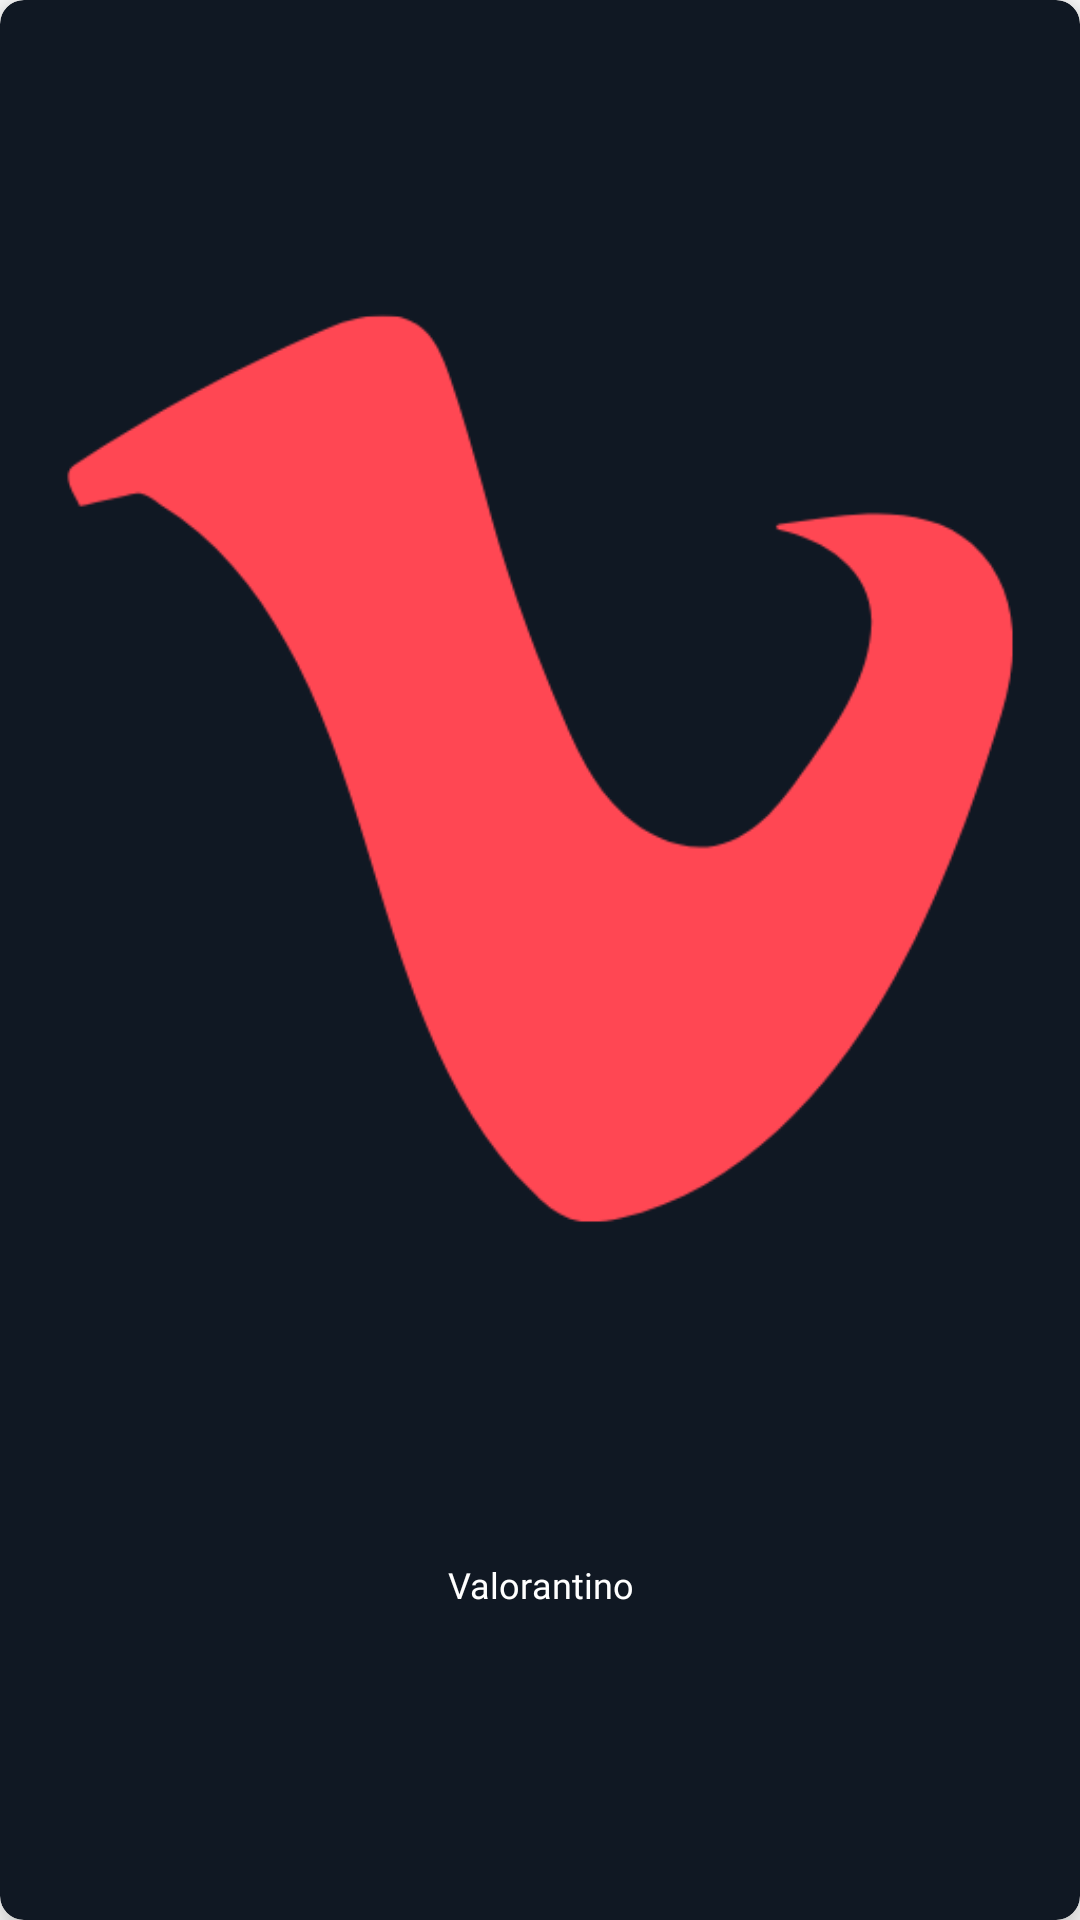

Android layout source for this screen:
<!-- AndroidManifest.xml: application theme Theme.ValorantGG -->
<!-- res/layout/list_home.xml -->
<?xml version="1.0" encoding="utf-8"?>
<androidx.cardview.widget.CardView xmlns:android="http://schemas.android.com/apk/res/android"
    android:layout_width="match_parent"
    android:layout_height="80dp"
    xmlns:app="http://schemas.android.com/apk/res-auto"
    app:cardBackgroundColor="@color/grey"
    app:cardElevation="8dp"
    android:id="@+id/cardView_home"
    app:cardCornerRadius="8dp"
    android:layout_margin="8dp">
    <LinearLayout
        android:orientation="vertical"
        android:layout_width="match_parent"
        android:layout_height="wrap_content">
        <ImageView
            android:id="@+id/imageView_home"
            android:src="@drawable/ic_valorant"
            android:layout_width="match_parent"
            android:layout_height="0dp"
            android:layout_weight="1"/>
        <TextView
            android:id="@+id/textView_home"
            android:text="@string/app_name"
            android:textColor="@color/white"
            android:textSize="12sp"
            android:singleLine="true"
            android:ellipsize="marquee"
            android:marqueeRepeatLimit="marquee_forever"
            android:scrollHorizontally="true"
            android:background="@color/grey"
            android:padding="8dp"
            android:fontFamily="@font/valorant"
            android:textAlignment="center"
            android:layout_width="match_parent"
            android:layout_height="wrap_content"/>
    </LinearLayout>

</androidx.cardview.widget.CardView>
<!-- resources referenced by this layout -->
<resources>
  <color name="grey">#101823</color>
  <color name="white">#FFFFFFFF</color>
  <!-- drawable ic_valorant: png bitmap (drawable, 14123 bytes) -->
  <string name="app_name">Valorantino</string>
  <style name="Theme.ValorantGG" parent="Theme.MaterialComponents.DayNight.DarkActionBar">
          
          <item name="colorPrimary">@color/purple_500</item>
          <item name="colorPrimaryVariant">@color/purple_700</item>
          <item name="colorOnPrimary">@color/white</item>
          
          <item name="colorSecondary">@color/teal_200</item>
          <item name="colorSecondaryVariant">@color/teal_700</item>
          <item name="colorOnSecondary">@color/black</item>
          
          <item name="android:statusBarColor" tools:targetApi="l">?attr/colorPrimaryVariant</item>
          
      </style>
  <color name="purple_500">#FF4753</color>
  <color name="purple_700">#FF4753</color>
  <color name="teal_200">#FF4753</color>
  <color name="teal_700">#FF4753</color>
  <color name="black">#FF000000</color>
</resources>
